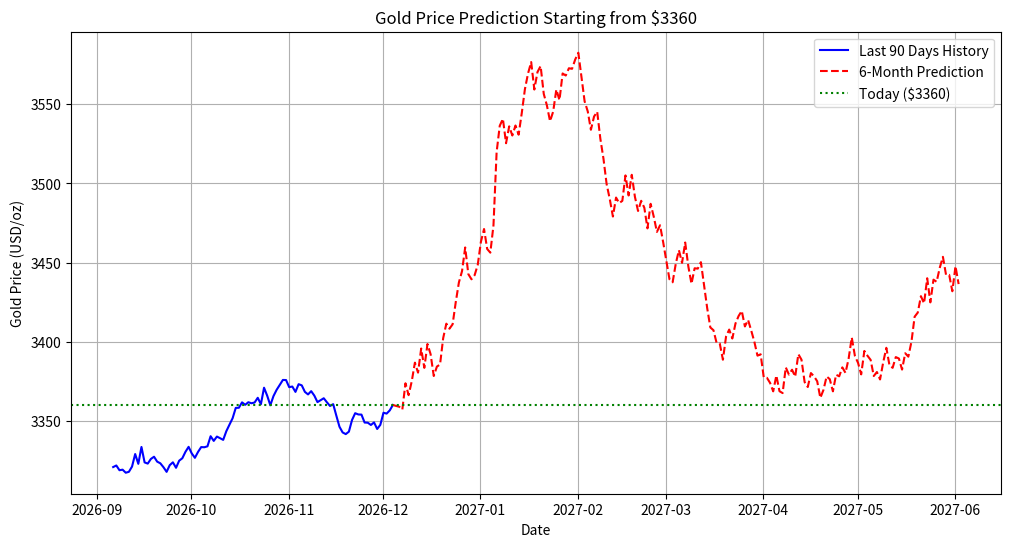

Write the Python code that produced this figure.
import numpy as np
import matplotlib.pyplot as plt
import pandas as pd
from datetime import datetime, timedelta

# 1. Generate synthetic historical data ending at $3360 today
np.random.seed(42)
days_history = 365  # 1 year of historical data
dates = pd.date_range(end=datetime.today(), periods=days_history, freq='D')

# Generate random walk with $3360 as last price
random_walk = np.cumsum(np.random.normal(0, 5, days_history))
gold_prices = random_walk - random_walk[-1] + 3360  # Force last price to be $3360

# 2. Define states based on daily % changes
def get_state(price_change):
    if price_change < -0.5:
        return "Sharp Drop"
    elif -0.5 <= price_change < 0:
        return "Mild Drop"
    elif 0 <= price_change < 0.5:
        return "Mild Rise"
    else:
        return "Sharp Rise"

states = ["Sharp Drop", "Mild Drop", "Mild Rise", "Sharp Rise"]

# 3. Calculate transition matrix
price_changes = np.diff(gold_prices) / gold_prices[:-1] * 100
state_sequence = [get_state(change) for change in price_changes]

# Initialize and populate transition matrix
transition_matrix = np.zeros((4, 4))
state_indices = {s: i for i, s in enumerate(states)}

for i in range(len(state_sequence)-1):
    current = state_indices[state_sequence[i]]
    next_ = state_indices[state_sequence[i+1]]
    transition_matrix[current, next_] += 1

# Normalize rows to get probabilities
transition_matrix /= transition_matrix.sum(axis=1, keepdims=True)

# 4. Prediction function
def predict_future(last_price, transition_matrix, days=180):
    current_state = get_state(0)  # Start from no-change state
    predicted_prices = [last_price]
    
    for _ in range(days):
        # Get next state probabilities
        probs = transition_matrix[state_indices[current_state]]
        next_state = np.random.choice(states, p=probs)
        
        # Generate price change based on state
        if next_state == "Sharp Drop":
            change = np.random.uniform(-2.0, -0.5)
        elif next_state == "Mild Drop":
            change = np.random.uniform(-0.5, 0)
        elif next_state == "Mild Rise":
            change = np.random.uniform(0, 0.5)
        else:  # Sharp Rise
            change = np.random.uniform(0.5, 2.0)
        
        new_price = predicted_prices[-1] * (1 + change/100)
        predicted_prices.append(new_price)
        current_state = next_state
    
    return predicted_prices

# 5. Run prediction starting from $3360
predicted_prices = predict_future(3360, transition_matrix)

# 6. Plot results
future_dates = pd.date_range(start=dates[-1], periods=181, freq='D')

plt.figure(figsize=(12, 6))
plt.plot(dates[-90:], gold_prices[-90:], label='Last 90 Days History', color='blue') 
plt.plot(future_dates, predicted_prices, label='6-Month Prediction', color='red', linestyle='--')
plt.axhline(y=3360, color='green', linestyle=':', label='Today ($3360)')
plt.xlabel('Date')
plt.ylabel('Gold Price (USD/oz)')
plt.title('Gold Price Prediction Starting from $3360')
plt.legend()
plt.grid(True)
plt.show()

# Print key metrics
print(f"Predicted price after 6 months: ${predicted_prices[-1]:.2f}")
print(f"Maximum predicted price: ${max(predicted_prices):.2f}")
print(f"Minimum predicted price: ${min(predicted_prices):.2f}")
